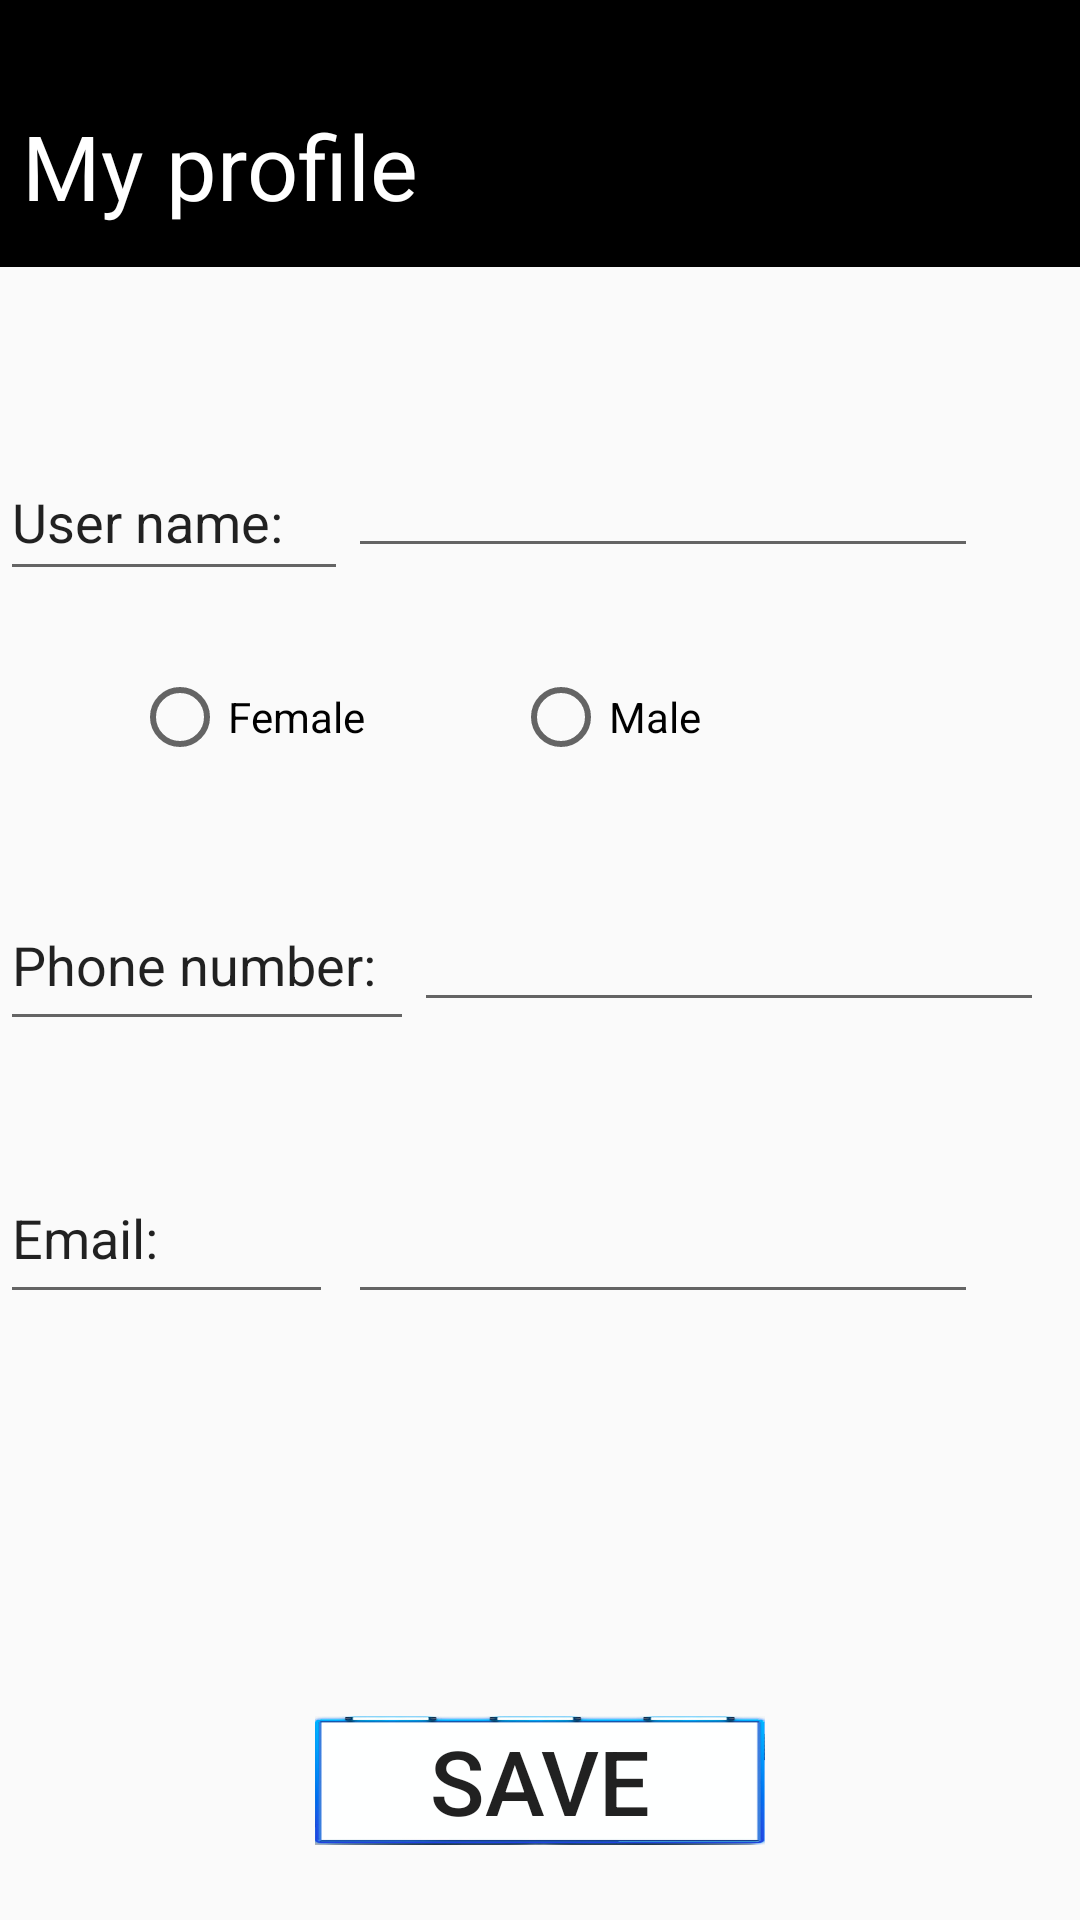

Produce the Android XML layout that renders to this screen, including the resource entries it uses.
<!-- AndroidManifest.xml: application theme AppTheme -->
<!-- res/layout/activity_patient_profile.xml -->
<?xml version="1.0" encoding="utf-8"?>
<RelativeLayout
    xmlns:android="http://schemas.android.com/apk/res/android"
    xmlns:app="http://schemas.android.com/apk/res-auto"
    xmlns:tools="http://schemas.android.com/tools"
    android:layout_width="match_parent"
    android:layout_height="match_parent"
    tools:context=".Activities.PatientProfileActivity">

    <TextView
        android:id="@+id/myProfile"
        android:layout_width="match_parent"
        android:layout_height="89dp"
        android:layout_alignParentStart="true"
        android:layout_alignParentTop="true"
        android:background="@android:color/background_dark"
        android:text="@string/my_profile"
        android:textColor="@android:color/background_light"
        android:textSize="30sp"
        app:layout_constraintEnd_toEndOf="parent"
        app:layout_constraintStart_toStartOf="parent"
        app:layout_constraintTop_toTopOf="parent" />

    <EditText
        android:id="@+id/myProfileUserName"
        android:layout_width="116dp"
        android:layout_height="49dp"
        android:layout_alignParentStart="true"
        android:layout_alignParentTop="true"
        android:layout_marginTop="148dp"
        android:ems="10"
        android:inputType="textPersonName"
        android:text="User name:"
        app:layout_constraintStart_toStartOf="parent"
        tools:layout_editor_absoluteY="114dp" />

    <EditText
        android:id="@+id/myProfileEmail"
        android:layout_width="111dp"
        android:layout_height="54dp"
        android:layout_alignParentBottom="true"
        android:layout_alignParentStart="true"
        android:layout_marginBottom="202dp"
        android:ems="10"
        android:inputType="textPersonName"
        android:text="Email:"
        tools:layout_editor_absoluteX="0dp"
        tools:layout_editor_absoluteY="251dp" />

    <EditText
        android:id="@+id/myProfilePhoneNumber"
        android:layout_width="138dp"
        android:layout_height="54dp"
        android:layout_alignParentStart="true"
        android:layout_centerVertical="true"
        android:ems="10"
        android:inputType="textPersonName"
        android:text="Phone number:"
        app:layout_constraintEnd_toEndOf="parent"
        app:layout_constraintStart_toStartOf="parent"
        tools:layout_editor_absoluteY="379dp" />

    <Button
        android:id="@+id/myProfileSave"
        android:layout_width="150dp"
        android:layout_height="43dp"
        android:layout_alignParentBottom="true"
        android:layout_centerHorizontal="true"
        android:layout_marginBottom="25dp"
        android:background="@drawable/frame2"
        android:text="save"
        android:textSize="30sp"
        app:layout_constraintEnd_toEndOf="parent"
        app:layout_constraintHorizontal_bias="0.426"
        app:layout_constraintStart_toStartOf="parent"
        tools:layout_editor_absoluteY="519dp" />

    <RadioGroup
        android:id="@+id/radio"
        android:layout_width="wrap_content"
        android:layout_height="wrap_content"
        android:layout_alignParentStart="true"
        android:layout_alignParentTop="true"
        android:layout_marginStart="24dp"
        android:layout_marginTop="223dp"
        android:orientation="horizontal"
        tools:ignore="NotSibling">

        <RadioButton
            android:id="@+id/signUpFemale"
            android:layout_width="127dp"
            android:layout_height="wrap_content"
            android:layout_alignParentBottom="true"
            android:layout_alignParentStart="true"
            android:layout_marginBottom="62dp"
            android:layout_marginStart="20dp"
            android:text="Female" />

        <RadioButton
            android:id="@+id/signUpMale"
            android:layout_width="153dp"
            android:layout_height="wrap_content"
            android:layout_alignParentEnd="true"
            android:layout_alignTop="@+id/signUpPatient"
            android:layout_marginEnd="21dp"
            android:text="Male" />
    </RadioGroup>

    <EditText
        android:id="@+id/editUserName"
        android:layout_width="wrap_content"
        android:layout_height="wrap_content"
        android:layout_alignTop="@+id/myProfileUserName"
        android:layout_toEndOf="@+id/myProfileUserName"
        android:ems="10"
        android:inputType="textPersonName" />

    <EditText
        android:id="@+id/editPhoneNumber"
        android:layout_width="wrap_content"
        android:layout_height="wrap_content"
        android:layout_centerVertical="true"
        android:layout_toEndOf="@+id/myProfilePhoneNumber"
        android:ems="10"
        android:inputType="textPersonName" />

    <EditText
        android:id="@+id/editEmail"
        android:layout_width="wrap_content"
        android:layout_height="wrap_content"
        android:layout_alignBottom="@+id/myProfileEmail"
        android:layout_toEndOf="@+id/myProfileUserName"
        android:ems="10"
        android:inputType="textPersonName" />


</RelativeLayout>
<!-- resources referenced by this layout -->
<resources>
  <!-- drawable frame2: png bitmap (drawable, 34780 bytes) -->
  <string name="my_profile">\n My profile</string>
  <style name="AppTheme" parent="Theme.AppCompat.Light.DarkActionBar">
          
          <item name="colorPrimary">@color/colorPrimary</item>
          <item name="colorPrimaryDark">@color/colorPrimaryDark</item>
          <item name="colorAccent">@color/colorAccent</item>
          <item name="windowNoTitle ">true</item>
  
      </style>
  <color name="colorPrimary">#3F51B5</color>
  <color name="colorPrimaryDark">#303F9F</color>
  <color name="colorAccent">#FF4081</color>
</resources>
